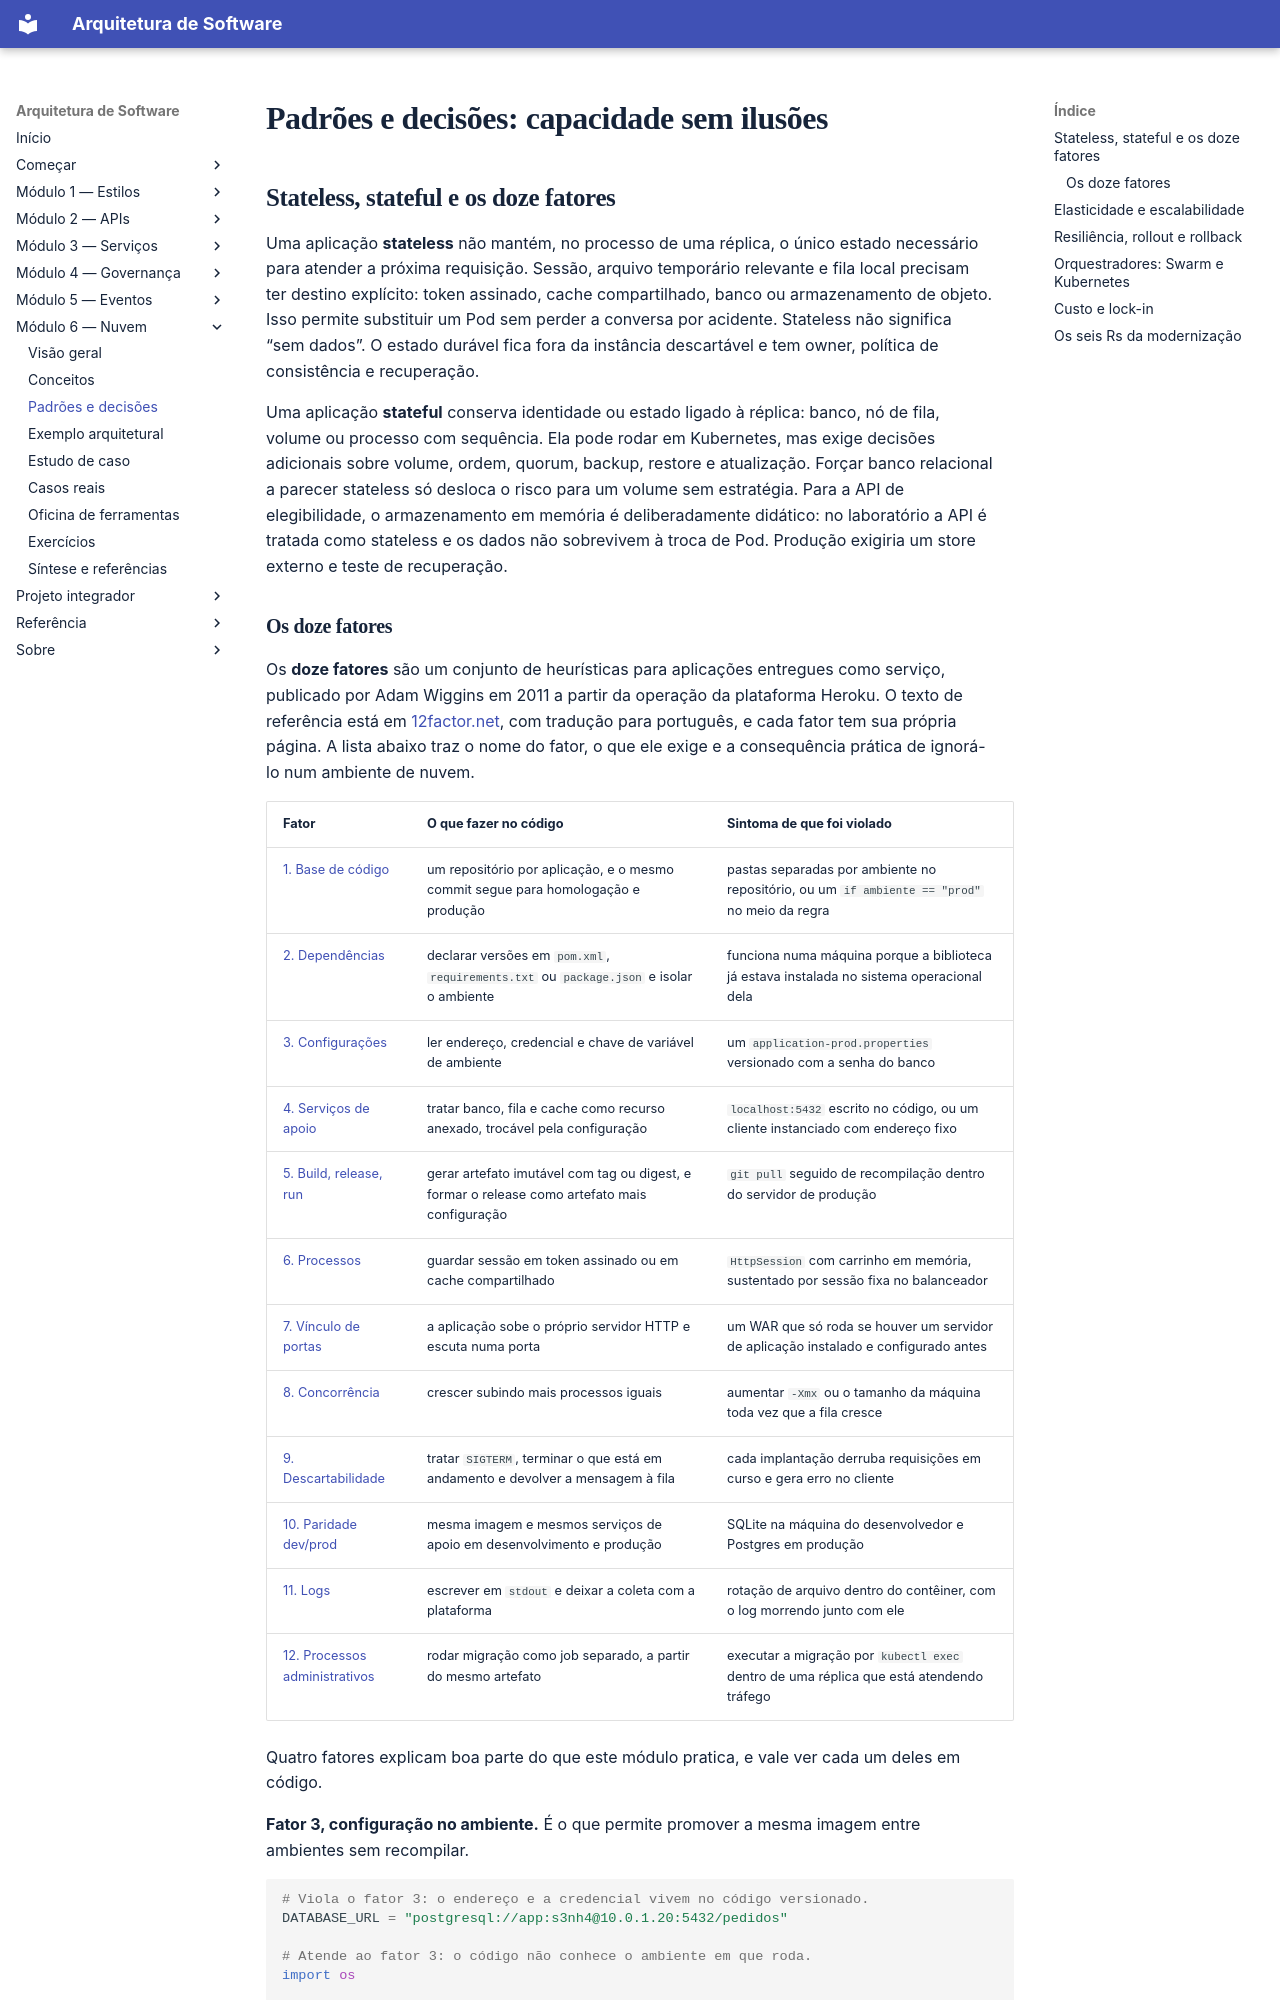

repository: marco-mendes/arquitetura-software · page: modulo-6-nuvem/padroes-e-decisoes/index.html · generator: mkdocs

# Padrões e decisões: capacidade sem ilusões

## Stateless, stateful e os doze fatores

Uma aplicação **stateless** não mantém, no processo de uma réplica, o único estado necessário para atender a próxima requisição. Sessão, arquivo temporário relevante e fila local precisam ter destino explícito: token assinado, cache compartilhado, banco ou armazenamento de objeto. Isso permite substituir um Pod sem perder a conversa por acidente. Stateless não significa “sem dados”. O estado durável fica fora da instância descartável e tem owner, política de consistência e recuperação.

Uma aplicação **stateful** conserva identidade ou estado ligado à réplica: banco, nó de fila, volume ou processo com sequência. Ela pode rodar em Kubernetes, mas exige decisões adicionais sobre volume, ordem, quorum, backup, restore e atualização. Forçar banco relacional a parecer stateless só desloca o risco para um volume sem estratégia. Para a API de elegibilidade, o armazenamento em memória é deliberadamente didático: no laboratório a API é tratada como stateless e os dados não sobrevivem à troca de Pod. Produção exigiria um store externo e teste de recuperação.
